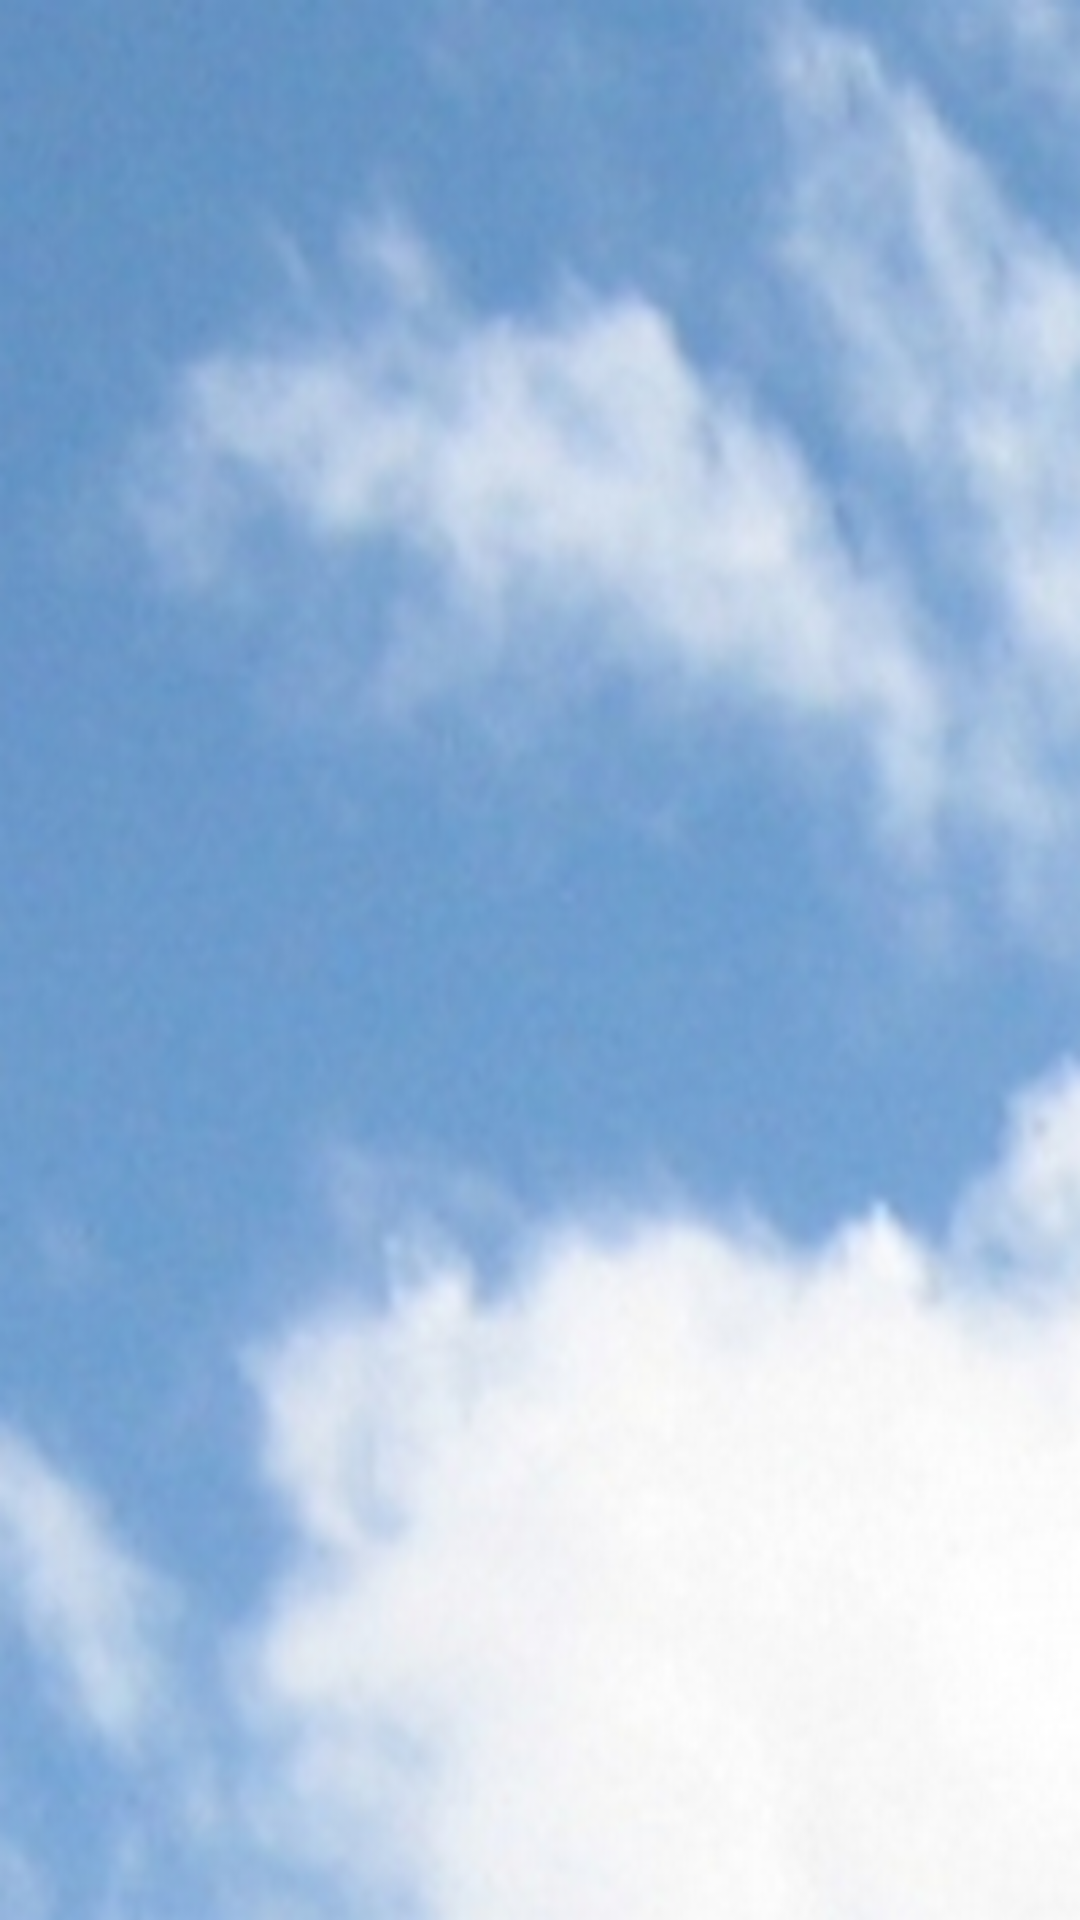

Android layout source for this screen:
<!-- AndroidManifest.xml: application theme Theme.WeatherWithMVVM -->
<!-- res/layout/main_activity.xml -->
<?xml version="1.0" encoding="utf-8"?>
<FrameLayout xmlns:android="http://schemas.android.com/apk/res/android"
    xmlns:tools="http://schemas.android.com/tools"
    android:id="@+id/container"
    style="@style/common_mp"
    android:background="@drawable/fon_pogoda"
    tools:context=".MainActivity" />
<!-- resources referenced by this layout -->
<resources>
  <!-- drawable fon_pogoda: png bitmap (drawable-v24, 323273 bytes) -->
  <style name="common_mp">
          <item name="android:layout_height">match_parent</item>
          <item name="android:layout_width">match_parent</item>
      </style>
</resources>
